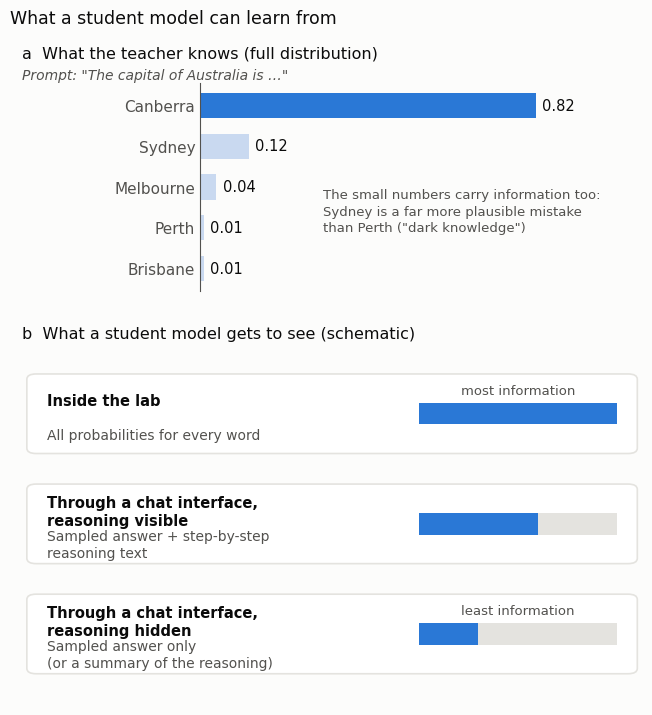

Generate this figure with matplotlib:
# Figure for the blog post "Model distillation: how AI models learn from each other, and what they lose" (2026-10-27).
# Illustrative schematic by Daeha Kim (the probabilities are made up for illustration, not measured).
# Hinton et al. (2015) distil a model by training the student on the teacher's full probability distribution over
# possible outputs ("soft targets"), which carries more information than the single correct answer. A student that
# learns from a commercial chatbot through its interface sees only sampled text: the answer, sometimes the
# reasoning, and increasingly only a summary of the reasoning.
# Run from the repository root: python scripts/blog/2026-10-27-distill-signal.py
import os, matplotlib
matplotlib.use("Agg")
import matplotlib.pyplot as plt
from matplotlib.patches import FancyBboxPatch

ink, ink2, grid, surf = "#0b0b0b", "#52514e", "#e4e3df", "#fcfcfb"
blue, pale = "#2a78d6", "#c9d9f0"
plt.rcParams.update({"font.family": "DejaVu Sans", "font.size": 12, "axes.edgecolor": ink2,
                     "xtick.color": ink2, "ytick.color": ink2})

fig = plt.figure(figsize=(6.6, 7.4), facecolor=surf)
a = fig.add_axes([0.30, 0.60, 0.62, 0.28]); a.set_facecolor(surf)
words = ["Canberra", "Sydney", "Melbourne", "Perth", "Brisbane"]
p = [0.82, 0.12, 0.04, 0.01, 0.01]
a.barh(range(5), p, 0.62, color=[blue] + [pale] * 4)
for i, v in enumerate(p):
    a.text(v + 0.015, i, f"{v:.2f}", va="center", fontsize=10.5, color=ink)
a.set_yticks(range(5)); a.set_yticklabels(words, fontsize=11); a.invert_yaxis()
a.set_xlim(0, 1.0); a.set_xticks([]); a.tick_params(axis="y", length=0)
for sp in ("top", "right", "bottom"): a.spines[sp].set_visible(False)
fig.text(0.03, 0.915, "a  What the teacher knows (full distribution)", fontsize=11.5, color=ink)
fig.text(0.03, 0.885, "Prompt: \"The capital of Australia is …\"", fontsize=10, color=ink2, style="italic")
a.text(0.30, 2.6, "The small numbers carry information too:\nSydney is a far more plausible mistake\nthan Perth (\"dark knowledge\")", fontsize=9.5, color=ink2,
       va="center", linespacing=1.35)

b = fig.add_axes([0.03, 0.04, 0.94, 0.48]); b.axis("off"); b.set_xlim(0, 10); b.set_ylim(0, 10)
fig.text(0.03, 0.535, "b  What a student model gets to see (schematic)", fontsize=11.5, color=ink)
rows = [("Inside the lab", "All probabilities for every word", "most information", 1.0),
        ("Through a chat interface,\nreasoning visible", "Sampled answer + step-by-step\nreasoning text", "", 0.6),
        ("Through a chat interface,\nreasoning hidden", "Sampled answer only\n(or a summary of the reasoning)", "least information",
         0.3)]
for k, (who, what, note, frac) in enumerate(rows):
    y = 8.2 - k * 3.1
    b.add_patch(FancyBboxPatch((0.1, y - 1.1), 9.8, 2.2, boxstyle="round,pad=0.02,rounding_size=0.15", fc="#ffffff",
                               ec=grid, lw=1.2))
    b.text(0.4, y + 0.35, who, fontsize=10.5, color=ink, va="center", linespacing=1.25, fontweight="bold")
    b.text(0.4, y - 0.6, what, fontsize=10, color=ink2, va="center", linespacing=1.25)
    b.add_patch(plt.Rectangle((6.4, y - 0.3), 3.2, 0.6, fc=grid, ec="none"))
    b.add_patch(plt.Rectangle((6.4, y - 0.3), 3.2 * frac, 0.6, fc=blue, ec="none"))
    if note:
        b.text(8.0, y + 0.65, note, fontsize=9.5, color=ink2, ha="center", va="center")
fig.suptitle("What a student model can learn from", x=0.012, ha="left", color=ink, fontsize=12.5)
os.makedirs("assets/img/blog", exist_ok=True)
fig.savefig("assets/img/blog/2026-10-27-distill-signal.png", dpi=170, facecolor=surf)
print("saved assets/img/blog/2026-10-27-distill-signal.png")
